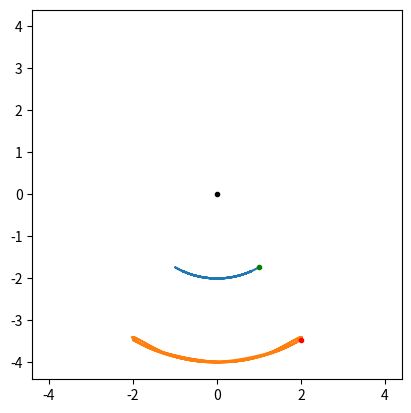

Write the Python code that produced this figure.
import numpy as np
import matplotlib.pyplot as plt
import matplotlib.animation as animation

# Stats
m_1        = 1
m_2        = 1
L_1        = 2
L_2        = 2
g          = 9.81

# Tid og intervaller
t_max      = 10
N          = 100000
dt         = (t_max/N)

# Arrays vi lagrer data i
T          = np.zeros(N)
theta_1    = np.zeros(N)
theta_2    = np.zeros(N)
tv_1       = np.zeros(N)
tv_2       = np.zeros(N)
ta_1       = np.zeros(N)
ta_2       = np.zeros(N)

# Initialbetingelser
theta_1_0  = np.pi/6#1/1000
theta_2_0  = np.pi/6#((2)**(1/2))/1000
tv_1_0     = 0
tv_2_0     = 0
ta_1_0     = 0
ta_2_0     = 0

# Legger initialbetingelsene inn in arrayene
theta_1[0] = theta_1_0
theta_2[0] = theta_2_0
tv_1[0]    = tv_1_0
tv_2[0]    = tv_2_0
ta_1[0]    = ta_1_0
ta_2[0]    = ta_2_0

# Funksjoner som finner M og a
def get_M(q_1,q_2):
    M_1 = (m_1 + m_2)*(L_1**2)
    #M_2 = 2*L_1*L_2*np.cos(q_2-q_1)
    #M_3 = 2*L_1*L_2*np.cos(q_2-q_1)
    M_2 = m_2*L_1*L_2*np.cos(q_2-q_1)
    M_3 = m_2*L_1*L_2*np.cos(q_2-q_1)
    M_4 = m_2*(L_2**2)
    M = np.matrix([[M_1,M_2],[M_3,M_4]])
    return M

def get_a(q_1,q_2,v_1,v_2):
    #a_1 = 2*L_1*L_2*v_1*v_2*np.sin(q_2-q_1)-(m_1+m_2)*g*L_1*(np.sin(q_1))+2*L_1*L_2*v_2*np.sin(q_2-q_1)*(v_2-v_1)
    #a_2 = 2*L_1*L_2*v_1*v_2*np.sin(q_1-q_2)-(m_2)*g*L_1*(np.sin(q_2))+2*L_1*L_2*v_1*np.sin(q_2-q_1)*(v_2-v_1)
    a_1 = m_2*L_1*L_2*v_2*v_2*np.sin(q_2-q_1)-(m_1+m_2)*g*L_1*(np.sin(q_1))
    a_2 = m_2*L_1*L_2*v_1*v_1*np.sin(q_2-q_1)-(m_2)*g*L_2*(np.sin(q_2))
    a = np.matrix([[a_1],[a_2]])
    return a

# Funksjon som genererer liste over ticks som skal brukes langs y-aksen
def get_ticks(n,l_min,l_max):
    pi_min = round(l_min/np.pi,2)
    pi_max = round(l_max/np.pi,2)

    diff = int((pi_max - pi_min)*n)
    ticks = [round(pi_min*n,2)]
    for i in range(1,diff):
        ticks.append(int(int(pi_min*n) + i))
    ticks.append(round(pi_max*n,2))
    tickvalues = np.array(ticks) * (np.pi/n)

    return(tickvalues,ticks)

def get_limits(l):
    return(max([abs(max(l)),abs(min(l))]))

# Loekke :)
for i in range(1,N):
    M_i = get_M(theta_1[i-1],theta_2[i-1])
    a_i = get_a(theta_1[i-1],theta_2[i-1],tv_1[i-1],tv_2[i-1])
    M_i_inv = np.linalg.inv(M_i)

    t_a_vector = M_i_inv * a_i

    #print(t_a_vector)

    ta_1[i] = t_a_vector[0]
    ta_2[i] = t_a_vector[1]
    tv_1[i] = tv_1[i-1] + ta_1[i] * dt
    tv_2[i] = tv_2[i-1] + ta_2[i] * dt
    theta_1[i] = theta_1[i-1] + tv_1[i] * dt
    theta_2[i] = theta_2[i-1] + tv_2[i] * dt
    T[i] = T[i-1] + dt


Plot_Time = False
if Plot_Time:

    plt.plot(T,theta_1)
    plt.plot(T,theta_2)

    def x_1(t):
        return((1/1000)            *   np.cos(t*(((2-(2)**(1/2))*9.81)/2)**(1/2)))
    def x_2(t):
        return(((2**(1/2))/1000)   *   np.cos(t*(((2-(2)**(1/2))*9.81)/2)**(1/2)))

    #plt.plot(T,x_1(T))
    #plt.plot(T,x_2(T))

    # Changing the ticks of the y-axis
    Ticks = get_ticks(2,min([min(theta_1),min(theta_2)]),max([max(theta_1),max(theta_2)]))
    if(Ticks[1] != [-0.0,0.0]):
        plt.yticks(Ticks[0],Ticks[1])
else:

    Nineties = np.ones(len(theta_1)) * (np.pi/2)

    X_1 = np.cos(theta_1 - Nineties) * L_1;
    Y_1 = np.sin(theta_1 - Nineties) * L_1;
    X_2 = X_1 + np.cos(theta_2 - Nineties) * L_2;
    Y_2 = Y_1 + np.sin(theta_2 - Nineties) * L_2;

    fig, ax = plt.subplots()
    r_1, = ax.plot(X_1,Y_1)
    r_2, = ax.plot(X_2,Y_2)
    lims = get_limits([get_limits(X_2),get_limits(Y_2)]) *1.1

    ax.plot(0,0,".",color = "k")
    ax.plot(X_1[0],Y_1[0],".",color = "green")
    ax.plot(X_2[0],Y_2[0],".",color = "red")
    plt.axis('square')
    plt.xlim(-lims,lims)
    plt.ylim(-lims,lims)

    print(theta_1[-1],theta_2[-1])

plt.show()
